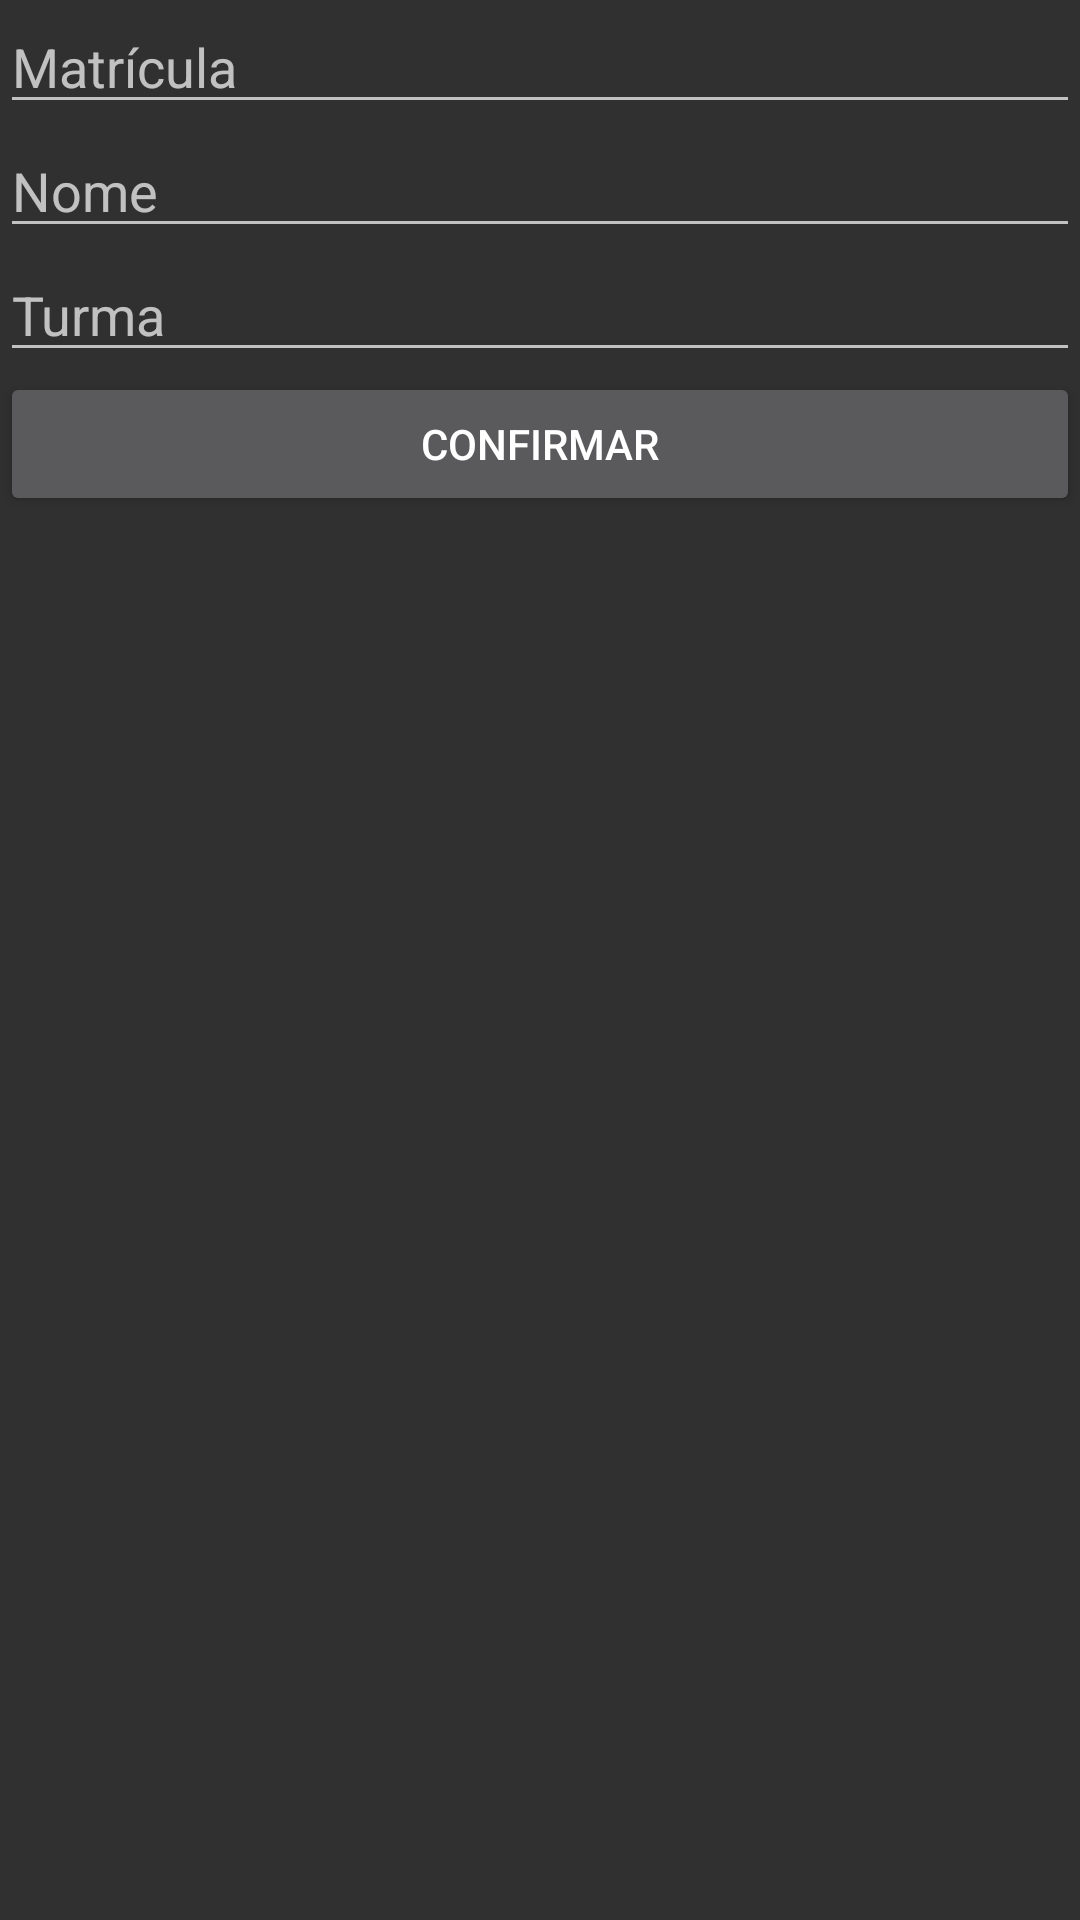

Layout XML and referenced resources for this Android screen:
<!-- AndroidManifest.xml: application theme AppTheme -->
<!-- res/layout/activity_add_aluno.xml -->
<?xml version="1.0" encoding="utf-8"?>
<LinearLayout xmlns:android="http://schemas.android.com/apk/res/android"
    xmlns:app="http://schemas.android.com/apk/res-auto"
    xmlns:tools="http://schemas.android.com/tools"
    android:layout_width="match_parent"
    android:layout_height="match_parent"
    android:orientation="vertical"
    tools:context=".AddAlunoActivity">

    <EditText android:id="@+id/txtMatricula"
        android:layout_width="match_parent"
        android:layout_height="wrap_content"
        android:hint="Matrícula" />
    <EditText android:id="@+id/txtNome"
        android:layout_width="match_parent"
        android:layout_height="wrap_content"
        android:hint="Nome" />
    <EditText android:id="@+id/txtTurma"
        android:layout_width="match_parent"
        android:layout_height="wrap_content"
        android:hint="Turma" />
    <Button android:id="@+id/btnConfirmar"
        android:layout_width="match_parent"
        android:layout_height="wrap_content"
        android:text="Confirmar" android:onClick="cadastrar"/>
</LinearLayout>
<!-- resources referenced by this layout -->
<resources>
  <style name="AppTheme" parent="Theme.AppCompat">
          
          <item name="colorPrimary">@color/colorPrimary</item>
          <item name="colorPrimaryDark">@color/colorPrimaryDark</item>
          <item name="colorAccent">@android:color/holo_green_light</item>
      </style>
  <!-- not gathered from this repository: default colours our renderer supplied (Android Studio template values) -->
  <color name="colorPrimary">#FF6200EE</color>
  <color name="colorPrimaryDark">#FF3700B3</color>
</resources>
